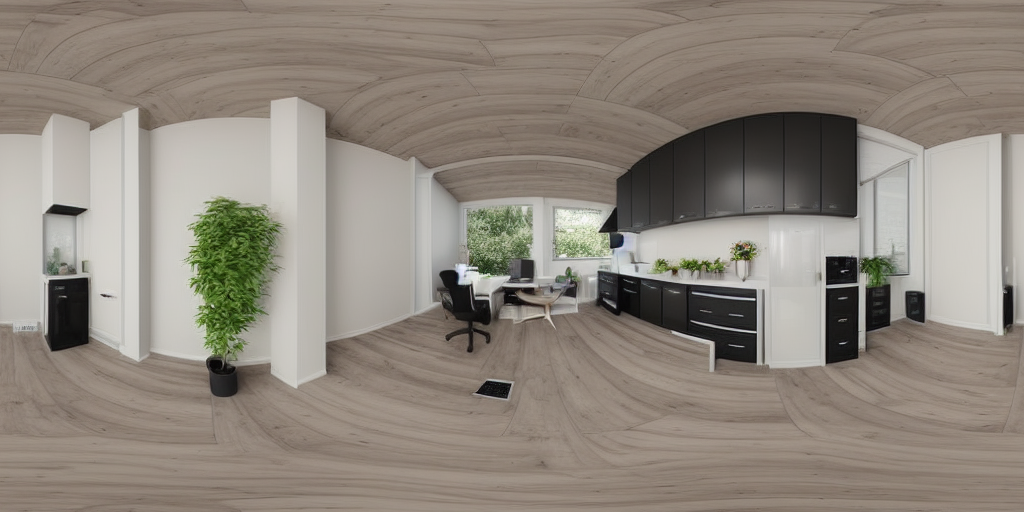
Generation parameters embedded in this image by AUTOMATIC1111 Stable Diffusion web UI or a fork of it (Forge, ...) (PNG 'parameters' text chunk):
<lora:latentlabs360_V01:1> A home office setting inside a kitchen, remote work setting, glazed walls, smart home technologies, cozy interior design, photorealistic, 360-degree panoramic view
Steps: 40, Sampler: Euler a, CFG scale: 7, Seed: 3910791505, Size: 1024x512, Model hash: fe4efff1e1, ControlNet Enabled: True, ControlNet Module: mlsd, ControlNet Model: control_sd15_mlsd [fef5e48e], ControlNet Weight: 1.2, ControlNet Guidance Start: 0, ControlNet Guidance End: 1, AddNet Enabled: True, AddNet Module 1: LoRA, AddNet Model 1: latentlabs360_v01(c4576942797c), AddNet Weight A 1: 1, AddNet Weight B 1: 1